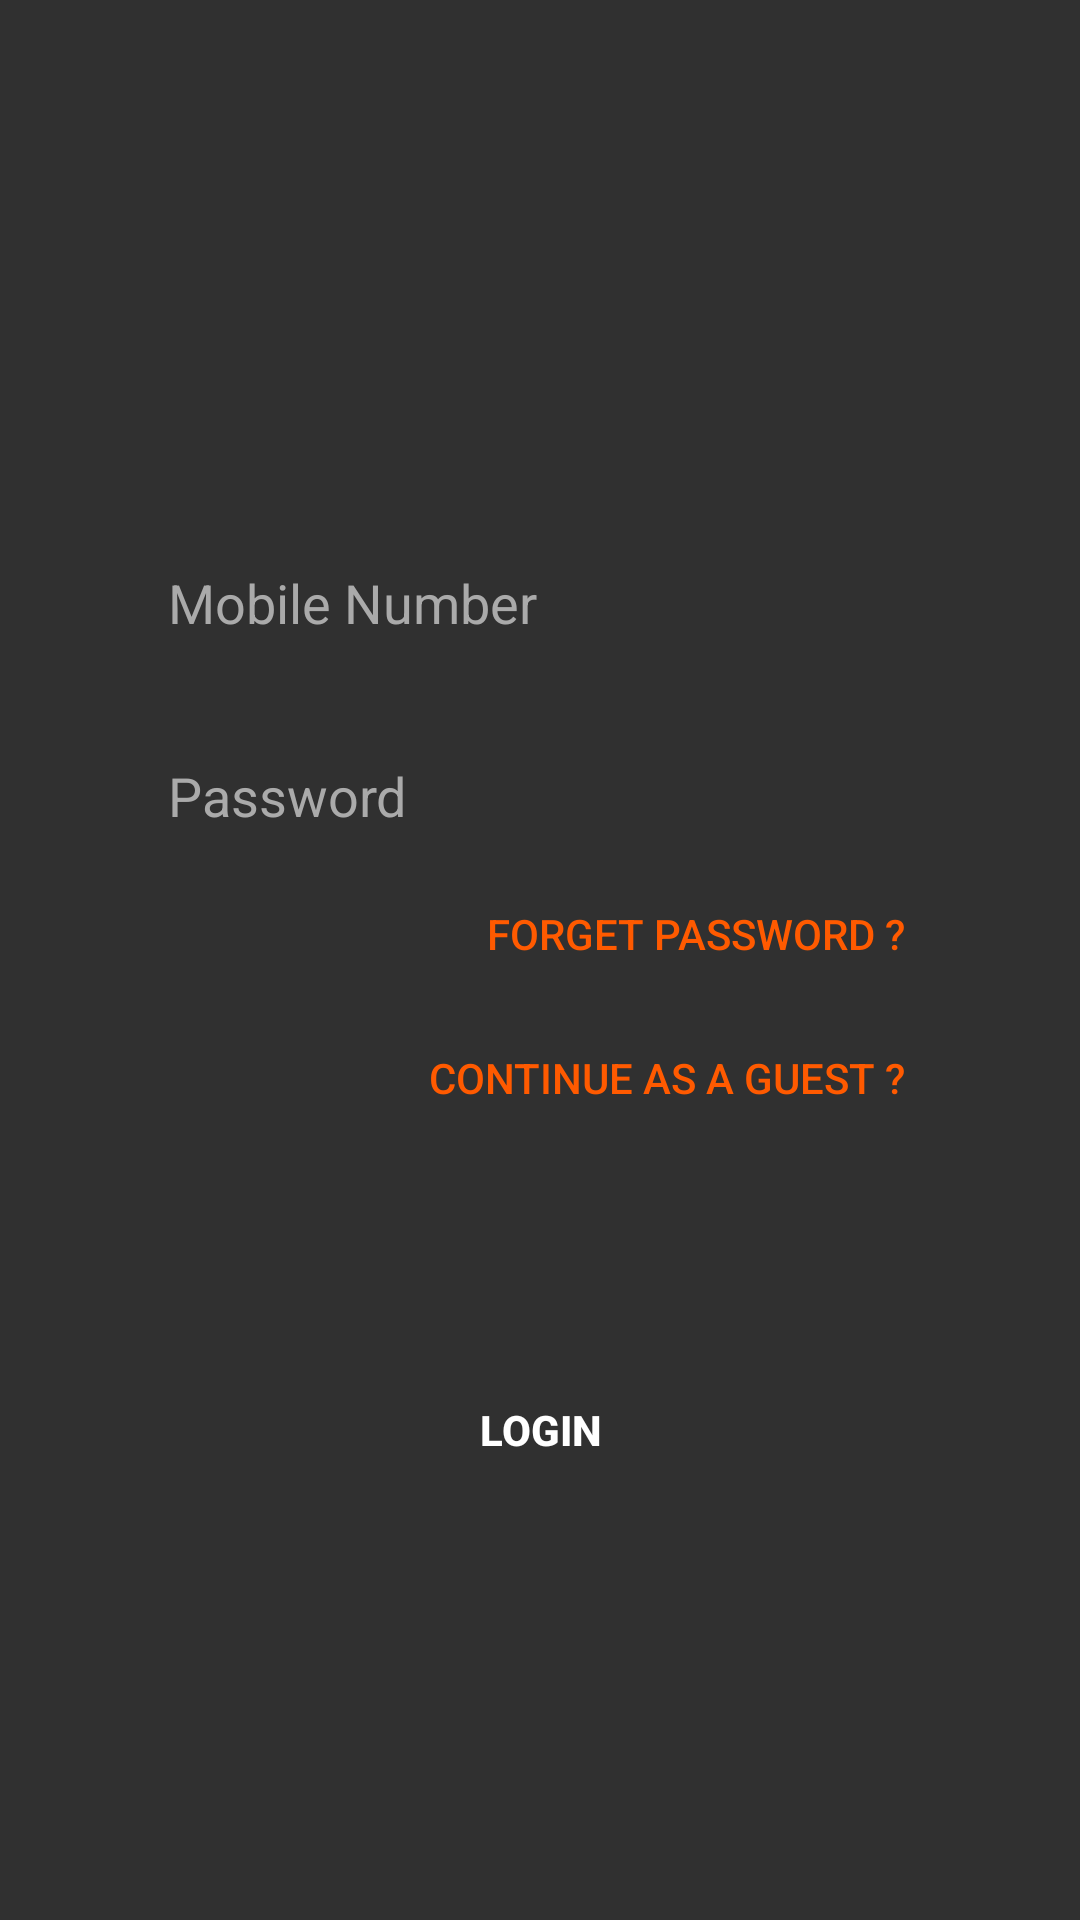

Android layout source for this screen:
<!-- AndroidManifest.xml: application theme Theme.Design.NoActionBar -->
<!-- res/layout/login_tab_fragment.xml -->
<?xml version="1.0" encoding="utf-8"?>
<androidx.constraintlayout.widget.ConstraintLayout xmlns:android="http://schemas.android.com/apk/res/android"
    xmlns:app="http://schemas.android.com/apk/res-auto"
    android:layout_width="match_parent"
    android:layout_height="match_parent">

    <TextView
        android:id="@+id/error_response"
        android:layout_width="0dp"
        android:layout_height="wrap_content"
        android:gravity="center"
        android:paddingLeft="20dp"
        android:paddingTop="10dp"
        android:paddingBottom="10dp"
        android:text=""
        android:textColor="@android:color/holo_orange_dark"
        android:textSize="18dp"
        app:layout_constraintBottom_toTopOf="@+id/login_mobile_number"
        app:layout_constraintEnd_toEndOf="parent"
        app:layout_constraintStart_toStartOf="parent"
        app:layout_constraintTop_toTopOf="parent"
        app:layout_constraintWidth_percent=".8" />

    <EditText
        android:id="@+id/login_mobile_number"
        android:layout_width="0dp"
        android:layout_height="wrap_content"
        android:background="@drawable/edit_text_bg"
        android:hint="Mobile Number"
        android:paddingLeft="20dp"
        android:paddingTop="10dp"
        android:paddingBottom="10dp"
        android:textColor="@android:color/black"
        android:textColorHint="@android:color/darker_gray"
        app:layout_constraintBottom_toBottomOf="parent"
        app:layout_constraintEnd_toEndOf="parent"
        app:layout_constraintHorizontal_bias=".5"
        app:layout_constraintStart_toStartOf="parent"
        app:layout_constraintTop_toTopOf="parent"
        app:layout_constraintVertical_bias=".3"
        app:layout_constraintWidth_percent=".8" />

    <EditText
        android:id="@+id/login_password"
        android:layout_width="0dp"
        android:layout_height="wrap_content"
        android:layout_marginTop="20dp"
        android:background="@drawable/edit_text_bg"
        android:hint="Password"
        android:inputType="textPassword"
        android:paddingLeft="20dp"
        android:paddingTop="10dp"
        android:paddingBottom="10dp"
        android:textColor="@android:color/black"
        android:textColorHint="@android:color/darker_gray"
        app:layout_constraintBottom_toBottomOf="parent"
        app:layout_constraintEnd_toEndOf="parent"
        app:layout_constraintHorizontal_bias=".5"
        app:layout_constraintStart_toStartOf="parent"
        app:layout_constraintTop_toBottomOf="@+id/login_mobile_number"
        app:layout_constraintVertical_bias="0"
        app:layout_constraintWidth_percent=".8" />


    <Button
        android:id="@+id/login_button"
        android:layout_width="0dp"
        android:layout_height="wrap_content"
        android:background="@drawable/button_bg"
        android:text="Login"
        android:textColor="@color/white"
        android:textSize="14sp"
        android:textStyle="bold"
        app:layout_constraintBottom_toBottomOf="parent"
        app:layout_constraintEnd_toEndOf="parent"
        app:layout_constraintStart_toStartOf="parent"
        app:layout_constraintTop_toBottomOf="@+id/login_guest"
        app:layout_constraintVertical_bias="0.333"
        app:layout_constraintWidth_percent=".8" />

    <LinearLayout
        android:id="@+id/login_guest"
        android:layout_width="wrap_content"
        android:layout_height="wrap_content"
        android:layout_marginRight="5dp"
        app:layout_constraintBottom_toBottomOf="parent"
        app:layout_constraintEnd_toEndOf="@+id/login_password"
        app:layout_constraintHorizontal_bias="1"
        app:layout_constraintStart_toStartOf="parent"
        app:layout_constraintTop_toBottomOf="@+id/login_password"
        app:layout_constraintVertical_bias="0"
        android:orientation="vertical">

        <Button
            android:id="@+id/login_forget_password"
            style="?android:attr/borderlessButtonStyle"
            android:layout_width="wrap_content"
            android:layout_height="0dp"
            android:layout_weight="1"
            android:layout_marginRight="5dp"
            android:layout_gravity="right"
            android:text="Forget Password ?"
            android:textColor="@color/colorAccent" />

        <Button
            android:id="@+id/continue_guest"
            style="?android:attr/borderlessButtonStyle"
            android:layout_width="wrap_content"
            android:layout_height="0dp"
            android:layout_weight="1"
            android:layout_gravity="right"
            android:layout_marginRight="5dp"
            android:text="Continue as a Guest ?"
            android:textColor="@color/colorAccent" />
    </LinearLayout>
</androidx.constraintlayout.widget.ConstraintLayout>
<!-- resources referenced by this layout -->
<resources>
  <color name="colorAccent">#FF5A00</color>
  <color name="white">#ffffff</color>
</resources>
